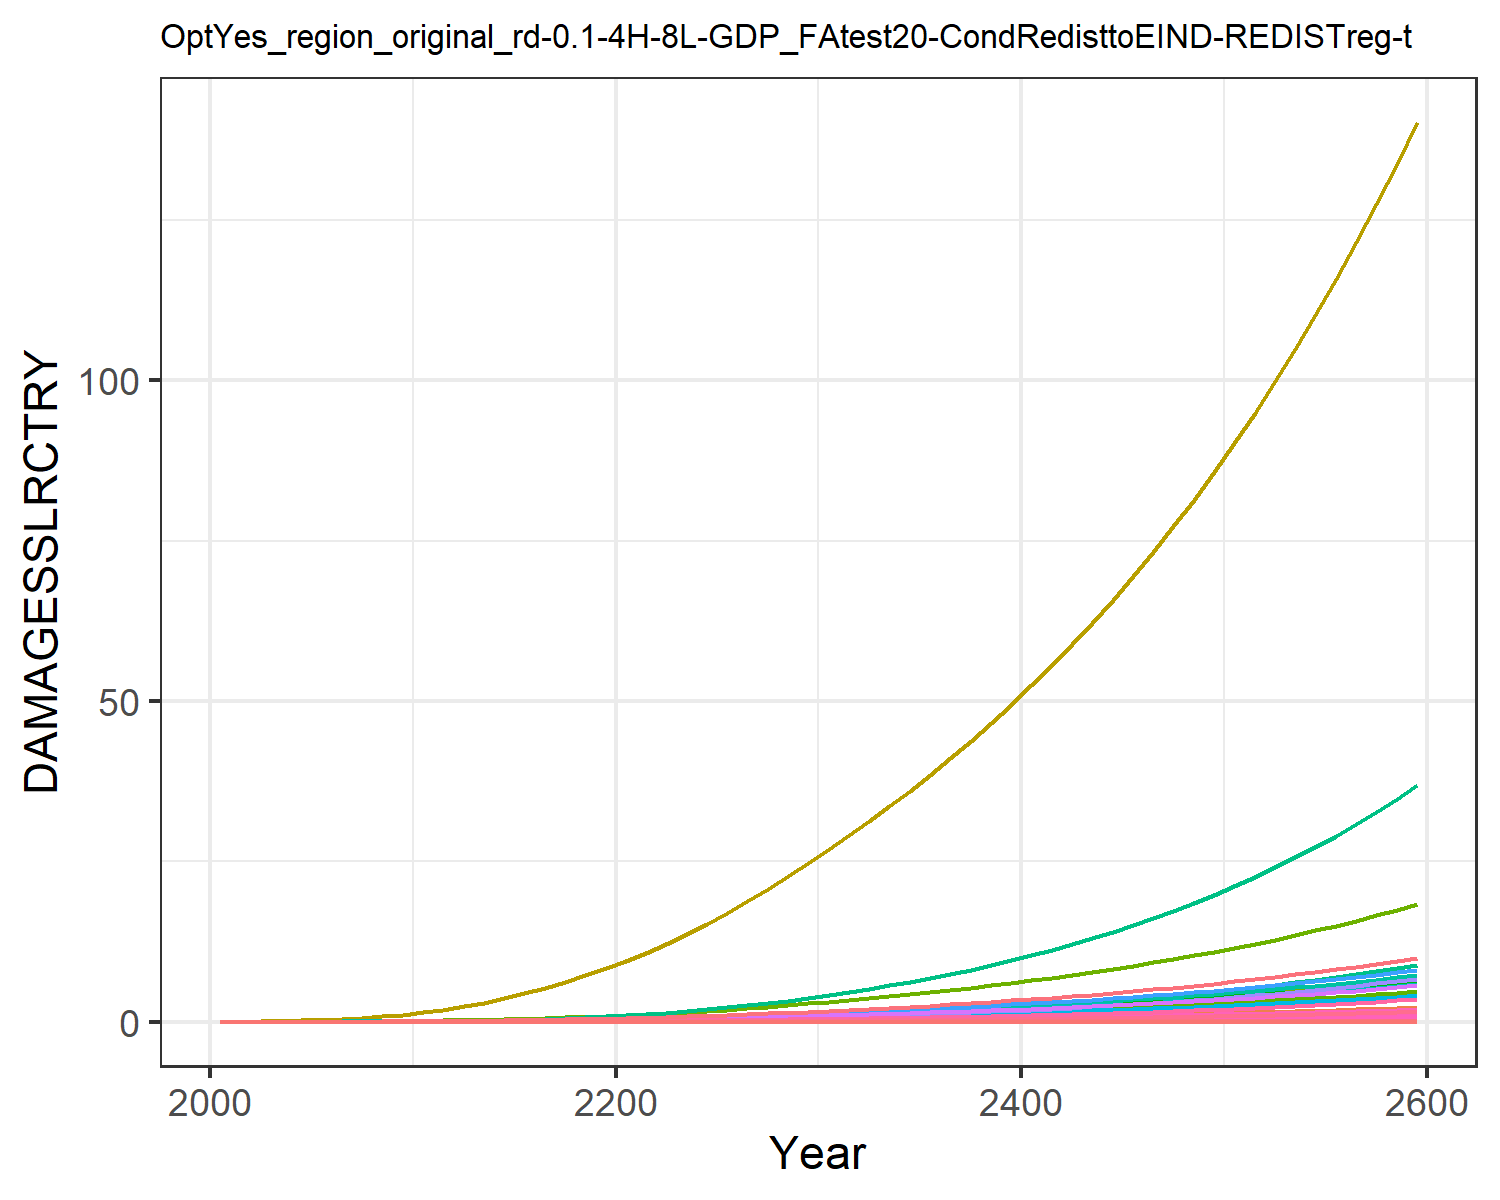

Source data for this figure (header and first rows):
0.0, 0.0, 0.0, 0.0, 0.0, 0.0, 0.0, 0.0, 0.0, 0.0, 0.0, 0.0, 0.0, 0.0, 0.0, 0.0, 0.0, 0.0, 0.0, 0.0, 0.0, 0.0, 0.0, 0.0
0.0, 5.244586568248408e-5, 2.5533763724368427e-6, 0.0001801, 8.418814047693964e-7, 0.0, 0.001628, 0.0, 0.0, 0.0, 2.6676903891804185e-5, 3.014048255602565e-6, 0.0, 4.869973041510708e-6, 0.0, 1.0716833204830023e-5, 5.527850458731378e-10, 9.915960880164785e-8, 0.0, 5.650251551739838e-11, 0.0, 1.0361368243487714e-5, 1.806327198162545e-10, 5.043813759404849e-9
0.0, 0.0001296, 4.597229192199196e-6, 0.0003689, 1.931773661702624e-6, 0.0, 0.002672, 0.0, 0.0, 0.0, 4.258913247192734e-5, 7.448243714399128e-6, 0.0, 1.2803247020526886e-5, 0.0, 2.1946098575501707e-5, 1.2684157010135003e-9, 1.7853202261558228e-7, 0.0, 1.2965017480859053e-10, 0.0, 2.377510437762213e-5, 4.144782490810926e-10, 1.3260277405387902e-8
0.0, 0.0003083, 8.328236386577854e-6, 0.0007294, 4.58348347806333e-6, 0.0, 0.004381, 0.0, 0.0, 0.0, 6.90277614045079e-5, 1.771856521109182e-5, 0.0, 3.53850193761315e-5, 0.0, 4.339224601385713e-5, 3.009546368795281e-9, 3.234245726620296e-7, 0.0, 3.0761856108931437e-10, 0.0, 5.64107484559117e-5, 9.83424841296057e-10, 3.6648138723736055e-8
0.0, 0.0006565, 1.3893121495905764e-5, 0.001308, 9.606489274239963e-6, 0.0, 0.006624, 0.0, 0.0, 0.0, 0.0001045, 3.7729513813282785e-5, 0.0, 8.550689175677871e-5, 0.0, 7.783564657285772e-5, 6.307686075564431e-9, 5.395352238076119e-7, 0.0, 6.447354772423592e-10, 0.0, 0.0001182, 2.0611528840774794e-9, 8.855918369375498e-8
0.0, 0.001238, 2.1705920068503085e-5, 0.002142, 1.8151131263248063e-5, 0.0, 0.00937, 0.0, 0.0, 0.0, 0.0001493, 7.11730777086101e-5, 0.0, 0.0001826, 0.0, 0.0001274, 1.1918156014803886e-8, 8.429429229105319e-7, 0.0, 1.2182055216446205e-9, 0.0, 0.0002234, 3.894477522900539e-9, 1.8915437831372202e-7
0.0, 0.002117, 3.225194554738892e-5, 0.003286, 3.1807984069445894e-5, 0.0, 0.01261, 0.0, 0.0, 0.0, 0.0002037, 0.0001217, 0.0, 0.0003542, 0.0, 0.0001955, 2.0885338283219263e-8, 1.2524946725809175e-6, 0.0, 2.1347794395735763e-9, 0.0, 0.0003915, 6.8246698903034925e-9, 3.6683058058056225e-7
0.0, 0.00343, 4.601657450488588e-5, 0.00485, 5.275256932293881e-5, 0.0, 0.01645, 0.0, 0.0, 0.0, 0.0002693, 0.0001971, 0.0, 0.0006434, 0.0, 0.0002885, 3.463769515267318e-8, 1.787039927036542e-6, 0.0, 3.5404664479653495e-9, 0.0, 0.0006492, 1.131850640733422e-8, 6.663403690323209e-7
0.0, 0.005344, 6.34077722731996e-5, 0.006948, 8.353228915004503e-5, 0.0, 0.02094, 0.0, 0.0, 0.0, 0.0003467, 0.0003071, 0.0, 0.001108, 0.0, 0.0004134, 5.484786815352451e-8, 2.462421898105805e-6, 0.0, 5.60623436646287e-9, 0.0, 0.001028, 1.7922553576038948e-8, 1.1473928381945672e-6
0.0, 0.008039, 8.474928089303482e-5, 0.009697, 0.000127, 0.0, 0.02609, 0.0, 0.0, 0.0, 0.0004364, 0.000462, 0.0, 0.00182, 0.0, 0.0005769, 8.339343479857658e-8, 3.2912130112468036e-6, 0.0, 8.523998394915147e-9, 0.0, 0.001563, 2.7250344514463238e-8, 1.884731224551048e-6
0.0, 0.01141, 0.0001121, 0.01293, 0.0001865, 0.0, 0.03239, 0.0, 0.0, 0.0, 0.0005462, 0.0006555, 0.0, 0.002842, 0.0, 0.0007693, 1.224456351342007e-7, 4.353627877984532e-6, 0.0, 1.2515690232321596e-8, 0.0, 0.002295, 4.0011371995391015e-8, 2.943916996140202e-6
0.0, 0.01523, 0.0001477, 0.0164, 0.0002651, 0.0, 0.04025, 0.0, 0.0, 0.0, 0.0006831, 0.000875, 0.0, 0.004241, 0.0, 0.0009757, 1.7409672120586616e-7, 5.735428681030357e-6, 0.0, 1.77951678774613e-8, 0.0, 0.003263, 5.688931800395501e-8, 4.3928383017335666e-6
0.0, 0.01964, 0.000192, 0.02045, 0.0003685, 0.0, 0.04976, 0.0, 0.0, 0.0, 0.0008493, 0.001129, 0.0, 0.006061, 0.0, 0.001217, 2.419618387392521e-7, 7.457571938094337e-6, 0.0, 2.473195078276482e-8, 0.0, 0.004535, 7.906549815250158e-8, 6.277588563878314e-6
0.0, 0.02475, 0.0002442, 0.02499, 0.0004971, 0.0, 0.06042, 0.0, 0.0, 0.0, 0.001036, 0.001423, 0.0, 0.008393, 0.0, 0.001487, 3.2637066791293154e-7, 9.485021731300764e-6, 0.0, 3.335973696438629e-8, 0.0, 0.006117, 1.066476415262687e-7, 8.692101354857725e-6
0.0, 0.03055, 0.0003043, 0.02996, 0.0006523, 0.0, 0.0721, 0.0, 0.0, 0.0, 0.001243, 0.001756, 0.0, 0.01131, 0.0, 0.001782, 4.283016751822823e-7, 1.1816007526888614e-5, 0.0, 4.3778539648969565e-8, 0.0, 0.008028, 1.3995548010498947e-7, 1.1711630986479697e-5
0.0, 0.037, 0.0003723, 0.03536, 0.0008361, 0.0, 0.08485, 0.0, 0.0, 0.0, 0.001468, 0.002126, 0.0, 0.01486, 0.0, 0.002104, 5.490203992014728e-7, 1.4459716592618054e-5, 0.0, 5.611771493610318e-8, 0.0, 0.01029, 1.7940255200956943e-7, 1.5388641328152577e-5
0.0, 0.04405, 0.0004486, 0.04118, 0.00105, 0.0, 0.0987, 0.0, 0.0, 0.0, 0.001714, 0.002532, 0.0, 0.01908, 0.0, 0.00245, 6.893792705909481e-7, 1.7420370570211706e-5, 0.0, 7.046439339257576e-8, 0.0, 0.01292, 2.2526740468367612e-7, 1.9761830424259677e-5
0.0, 0.05165, 0.000533, 0.04739, 0.001294, 0.0, 0.1136, 0.0, 0.0, 0.0, 0.001981, 0.002969, 0.0, 0.02401, 0.0, 0.002819, 8.498920567502497e-7, 2.0698122705181452e-5, 0.0, 8.68710893739793e-8, 0.0, 0.01593, 2.777179211108037e-7, 2.4867209057716885e-5
0.0, 0.05974, 0.0006255, 0.05397, 0.00157, 0.0, 0.1297, 0.0, 0.0, 0.0, 0.002267, 0.003433, 0.0, 0.02967, 0.0, 0.00321, 1.0308460043526664e-6, 2.4290905922666527e-5, 0.0, 1.053671635870406e-7, 0.0, 0.01932, 3.3684796444488825e-7, 3.0724801164477736e-5
0.0, 0.06825, 0.000726, 0.06088, 0.001877, 0.0, 0.1469, 0.0, 0.0, 0.0, 0.002574, 0.003922, 0.0, 0.03605, 0.0, 0.003622, 1.2323868178274485e-6, 2.819567210369988e-5, 0.0, 1.2596750910246788e-7, 0.0, 0.0231, 4.027051462983299e-7, 3.734118364479227e-5
0.0, 0.07758, 0.0008361, 0.06848, 0.002226, 0.0, 0.1653, 0.0, 0.0, 0.0, 0.002904, 0.004459, 0.0, 0.04341, 0.0, 0.004074, 1.4613683389579316e-6, 3.2469761175949714e-5, 0.0, 1.493726863001192e-7, 0.0, 0.02739, 4.775290860164001e-7, 4.495554449209038e-5
0.0, 0.08807, 0.0009571, 0.07705, 0.002627, 0.0, 0.1849, 0.0, 0.0, 0.0, 0.003258, 0.005061, 0.0, 0.05197, 0.0, 0.004584, 1.7249794550278696e-6, 3.7167661569528704e-5, 0.0, 1.763175019884196e-7, 0.0, 0.03233, 5.63668885247581e-7, 5.382853479861091e-5
0.0, 0.1001, 0.001088, 0.0864, 0.003079, 0.0, 0.2058, 0.0, 0.0, 0.0, 0.003636, 0.005756, 0.0, 0.0617, 0.0, 0.00514, 2.0215213528895853e-6, 4.226378193344009e-5, 0.0, 2.0662831323517617e-7, 0.0, 0.03789, 6.605694254306609e-7, 6.390614797393627e-5
0.0, 0.1135, 0.00123, 0.09644, 0.00358, 0.0, 0.2279, 0.0, 0.0, 0.0, 0.004038, 0.006523, 0.0, 0.07258, 0.0, 0.005737, 2.350666025551113e-6, 4.774768183168092e-5, 0.0, 2.4027159304776914e-7, 0.0, 0.04406, 7.681235242250178e-7, 7.517517976210184e-5
0.0, 0.128, 0.001381, 0.1072, 0.004133, 0.0, 0.2514, 0.0, 0.0, 0.0, 0.004465, 0.007355, 0.0, 0.08465, 0.0, 0.006375, 2.713470575728372e-6, 5.362246790856652e-5, 0.0, 2.7735539240018114e-7, 0.0, 0.05086, 8.866766094603788e-7, 8.766765295847009e-5
0.0, 0.1435, 0.001542, 0.1186, 0.004738, 0.0, 0.2762, 0.0, 0.0, 0.0, 0.004918, 0.008248, 0.0, 0.09793, 0.0, 0.007053, 3.1112667732245576e-6, 5.989457406983288e-5, 0.0, 3.18015837160021e-7, 0.0, 0.05832, 1.0166638615084205e-6, 0.0001014
0.0, 0.1601, 0.001715, 0.1307, 0.005401, 0.0, 0.3026, 0.0, 0.0, 0.0, 0.0054, 0.009204, 0.0, 0.1125, 0.0, 0.007775, 3.546660031611394e-6, 6.658533164093435e-5, 0.0, 3.6251923775276906e-7, 0.0, 0.06648, 1.1589366473574874e-6, 0.0001165
0.0, 0.1778, 0.001898, 0.1435, 0.006124, 0.0, 0.3304, 0.0, 0.0, 0.0, 0.00591, 0.01022, 0.0, 0.1284, 0.0, 0.00854, 4.020885620493833e-6, 7.369917731274501e-5, 0.0, 4.109918563494862e-7, 0.0, 0.07537, 1.3138986141577951e-6, 0.000133
0.0, 0.1966, 0.002092, 0.1571, 0.006907, 0.0, 0.3599, 0.0, 0.0, 0.0, 0.006449, 0.0113, 0.0, 0.1457, 0.0, 0.009348, 4.535344787913171e-6, 8.124007275863793e-5, 0.0, 4.635769204846149e-7, 0.0, 0.08501, 1.4820076455780981e-6, 0.0001509
0.0, 0.2164, 0.002298, 0.1714, 0.007755, 0.0, 0.3909, 0.0, 0.0, 0.0, 0.007018, 0.01244, 0.0, 0.1644, 0.0, 0.0102, 5.091824242089203e-6, 8.92231847809522e-5, 0.0, 5.204570572202794e-7, 0.0, 0.09544, 1.66384758151723e-6, 0.0001703
0.0, 0.237, 0.00251, 0.1862, 0.008652, 0.0, 0.4228, 0.0, 0.0, 0.0, 0.007602, 0.01362, 0.0, 0.1843, 0.0, 0.01108, 5.680815145087641e-6, 9.748558394794572e-5, 0.0, 5.806603277043967e-7, 0.0, 0.1065, 1.8563112336183687e-6, 0.0001909
0.0, 0.2579, 0.002727, 0.2013, 0.009587, 0.0, 0.4549, 0.0, 0.0, 0.0, 0.008192, 0.01482, 0.0, 0.2051, 0.0, 0.01198, 6.295044034981454e-6, 0.0001059, 0.0, 6.43443280393794e-7, 0.0, 0.118, 2.0570218639068383e-6, 0.0002124
0.0, 0.2795, 0.002952, 0.2169, 0.01057, 0.0, 0.488, 0.0, 0.0, 0.0, 0.008798, 0.01607, 0.0, 0.2271, 0.0, 0.01291, 6.943230590668677e-6, 0.0001146, 0.0, 7.096971908320504e-7, 0.0, 0.1301, 2.2688287884541126e-6, 0.0002352
0.0, 0.3021, 0.003185, 0.2332, 0.01162, 0.0, 0.5223, 0.0, 0.0, 0.0, 0.009427, 0.01736, 0.0, 0.2505, 0.0, 0.01387, 7.630772750527107e-6, 0.0001237, 0.0, 7.799738053068601e-7, 0.0, 0.143, 2.4934958832873398e-6, 0.0002594
0.0, 0.3255, 0.003429, 0.2501, 0.01273, 0.0, 0.558, 0.0, 0.0, 0.0, 0.01008, 0.01871, 0.0, 0.2752, 0.0, 0.01488, 8.360653101227785e-6, 0.0001332, 0.0, 8.545779867137026e-7, 0.0, 0.1567, 2.7319977636688184e-6, 0.0002851
0.0, 0.3499, 0.003684, 0.2678, 0.01391, 0.0, 0.5952, 0.0, 0.0, 0.0, 0.01077, 0.02011, 0.0, 0.3015, 0.0, 0.01593, 9.135563897819767e-6, 0.0001431, 0.0, 9.337849219155755e-7, 0.0, 0.1712, 2.9852141736429652e-6, 0.0003123
0.0, 0.3753, 0.00395, 0.2863, 0.01517, 0.0, 0.6341, 0.0, 0.0, 0.0, 0.01148, 0.02157, 0.0, 0.3294, 0.0, 0.01703, 9.958078731915912e-6, 0.0001534, 0.0, 1.017857668679918e-6, 0.0, 0.1867, 3.253986081785536e-6, 0.0003411
0.0, 0.4019, 0.004228, 0.3056, 0.0165, 0.0, 0.6747, 0.0, 0.0, 0.0, 0.01223, 0.0231, 0.0, 0.3589, 0.0, 0.01818, 1.083075748198296e-5, 0.0001642, 0.0, 1.1070578830950587e-6, 0.0, 0.203, 3.5391499756486077e-6, 0.0003717
0.0, 0.4295, 0.004519, 0.3258, 0.0179, 0.0, 0.7171, 0.0, 0.0, 0.0, 0.013, 0.02468, 0.0, 0.3901, 0.0, 0.01938, 1.1756211032783661e-5, 0.0001755, 0.0, 1.2016524348202304e-6, 0.0, 0.2204, 3.8415590100332045e-6, 0.000404
0.0, 0.4583, 0.004822, 0.3469, 0.0194, 0.0, 0.7613, 0.0, 0.0, 0.0, 0.01382, 0.02634, 0.0, 0.4232, 0.0, 0.02064, 1.2737141933121059e-5, 0.0001873, 0.0, 1.301917562886899e-6, 0.0, 0.2387, 4.162096292657915e-6, 0.0004383
0.0, 0.4884, 0.00514, 0.369, 0.02098, 0.0, 0.8076, 0.0, 0.0, 0.0, 0.01467, 0.02807, 0.0, 0.4581, 0.0, 0.02195, 1.3776370780244994e-5, 0.0001996, 0.0, 1.4081415725614009e-6, 0.0, 0.2582, 4.501683505750846e-6, 0.0004744
0.0, 0.5197, 0.005472, 0.3921, 0.02266, 0.0, 0.856, 0.0, 0.0, 0.0, 0.01556, 0.02987, 0.0, 0.495, 0.0, 0.02333, 1.4876854231355671e-5, 0.0002125, 0.0, 1.5206266763774894e-6, 0.0, 0.2789, 4.861286791640964e-6, 0.0005127
0.0, 0.5524, 0.00582, 0.4162, 0.02443, 0.0, 0.9065, 0.0, 0.0, 0.0, 0.01649, 0.03175, 0.0, 0.534, 0.0, 0.02476, 1.6041698137422e-5, 0.000226, 0.0, 1.6396903365998832e-6, 0.0, 0.3007, 5.2419210444757245e-6, 0.000553
0.0, 0.5865, 0.006183, 0.4415, 0.02631, 0.0, 0.9593, 0.0, 0.0, 0.0, 0.01746, 0.03371, 0.0, 0.5751, 0.0, 0.02626, 1.7274168187152964e-5, 0.0002401, 0.0, 1.765666353189945e-6, 0.0, 0.3238, 5.644653388335239e-6, 0.0005956
0.0, 0.622, 0.006562, 0.4678, 0.02829, 0.0, 1.015, 0.0, 0.0, 0.0, 0.01848, 0.03575, 0.0, 0.6185, 0.0, 0.02783, 1.8577698727335955e-5, 0.0002549, 0.0, 1.8989057653700551e-6, 0.0, 0.3482, 6.0706060594406765e-6, 0.0006406
0.0, 0.6591, 0.00696, 0.4954, 0.03039, 0.0, 1.072, 0.0, 0.0, 0.0, 0.01954, 0.03788, 0.0, 0.6642, 0.0, 0.02947, 1.9955901169894422e-5, 0.0002703, 0.0, 2.039777710944805e-6, 0.0, 0.3741, 6.520959153315568e-6, 0.000688
0.0, 0.6978, 0.007375, 0.5243, 0.03261, 0.0, 1.133, 0.0, 0.0, 0.0, 0.02065, 0.0401, 0.0, 0.7125, 0.0, 0.03119, 2.1412572123540747e-5, 0.0002864, 0.0, 2.1886702574718934e-6, 0.0, 0.4014, 6.996953281953517e-6, 0.0007379
0.0, 0.7381, 0.00781, 0.5545, 0.03496, 0.0, 1.196, 0.0, 0.0, 0.0, 0.02181, 0.04242, 0.0, 0.7634, 0.0, 0.03299, 2.2951701528970377e-5, 0.0003033, 0.0, 2.3459912337949937e-6, 0.0, 0.4302, 7.499892232143086e-6, 0.0007906
0.0, 0.7802, 0.008264, 0.5861, 0.03743, 0.0, 1.261, 0.0, 0.0, 0.0, 0.02302, 0.04484, 0.0, 0.8169, 0.0, 0.03487, 2.457748100267627e-5, 0.0003209, 0.0, 2.5121690829005876e-6, 0.0, 0.4607, 8.031145691963217e-6, 0.0008461
0.0, 0.8242, 0.00874, 0.6191, 0.04005, 0.0, 1.33, 0.0, 0.0, 0.0, 0.02429, 0.04737, 0.0, 0.8734, 0.0, 0.03683, 2.6294312492188575e-5, 0.0003394, 0.0, 2.687653746606902e-6, 0.0, 0.4929, 8.592152079042598e-6, 0.0009045
0.0, 0.87, 0.009237, 0.6537, 0.04281, 0.0, 1.402, 0.0, 0.0, 0.0, 0.02562, 0.05, 0.0, 0.9328, 0.0, 0.03889, 2.810681731042182e-5, 0.0003587, 0.0, 2.8729175890030402e-6, 0.0, 0.5268, 9.18442149269941e-6, 0.0009661
0.0, 0.9179, 0.009758, 0.6899, 0.04572, 0.0, 1.477, 0.0, 0.0, 0.0, 0.02701, 0.05275, 0.0, 0.9954, 0.0, 0.04104, 3.0019845596448607e-5, 0.000379, 0.0, 3.0684563634749844e-6, 0.0, 0.5627, 9.809538805423803e-6, 0.001031
0.0, 0.9678, 0.0103, 0.7277, 0.04879, 0.0, 1.556, 0.0, 0.0, 0.0, 0.02846, 0.05562, 0.0, 1.061, 0.0, 0.04329, 3.20384862383993e-5, 0.0004001, 0.0, 3.2747902269674597e-6, 0.0, 0.6005, 1.0469166905368577e-5, 0.001099
0.0, 1.02, 0.01087, 0.7672, 0.05204, 0.0, 1.638, 0.0, 0.0, 0.0, 0.02998, 0.05862, 0.0, 1.131, 0.0, 0.04564, 3.416807728774092e-5, 0.0004222, 0.0, 3.492464804471773e-6, 0.0, 0.6404, 1.1165050099407098e-5, 0.001171
0.0, 1.074, 0.01147, 0.8086, 0.05546, 0.0, 1.724, 0.0, 0.0, 0.0, 0.03156, 0.06174, 0.0, 1.203, 0.0, 0.04811, 3.641421689080622e-5, 0.0004454, 0.0, 3.722052306383983e-6, 0.0, 0.6825, 1.1899017685212231e-5, 0.001246
0.0, 1.131, 0.01209, 0.8519, 0.05907, 0.0, 1.814, 0.0, 0.0, 0.0, 0.03322, 0.06501, 0.0, 1.28, 0.0, 0.05068, 3.878277476187957e-5, 0.0004696, 0.0, 3.964152701217912e-6, 0.0, 0.7269, 1.2672987700299007e-5, 0.001326
0.0, 1.19, 0.01275, 0.8972, 0.06287, 0.0, 1.907, 0.0, 0.0, 0.0, 0.03496, 0.06842, 0.0, 1.361, 0.0, 0.05338, 4.127990422167132e-5, 0.000495, 0.0, 4.219394946108916e-6, 0.0, 0.7737, 1.348897085581837e-5, 0.001409
0.0, 1.252, 0.01343, 0.9446, 0.06688, 0.0, 2.005, 0.0, 0.0, 0.0, 0.03677, 0.07197, 0.0, 1.446, 0.0, 0.0562, 4.3912054825195906e-5, 0.0005215, 0.0, 4.488438277563125e-6, 0.0, 0.8231, 1.4349074662949498e-5, 0.001497
0.0, 1.317, 0.01414, 0.9942, 0.0711, 0.0, 2.108, 0.0, 0.0, 0.0, 0.03866, 0.07569, 0.0, 1.535, 0.0, 0.05914, 4.668598560366301e-5, 0.0005493, 0.0, 4.771973564967583e-6, 0.0, 0.8751, 1.5255507759932237e-5, 0.001589
0.0, 1.385, 0.01489, 1.046, 0.07555, 0.0, 2.215, 0.0, 0.0, 0.0, 0.04064, 0.07957, 0.0, 1.628, 0.0, 0.06223, 4.960877894584719e-5, 0.0005783, 0.0, 5.070724729464191e-6, 0.0, 0.9299, 1.6210584448060903e-5, 0.001686
